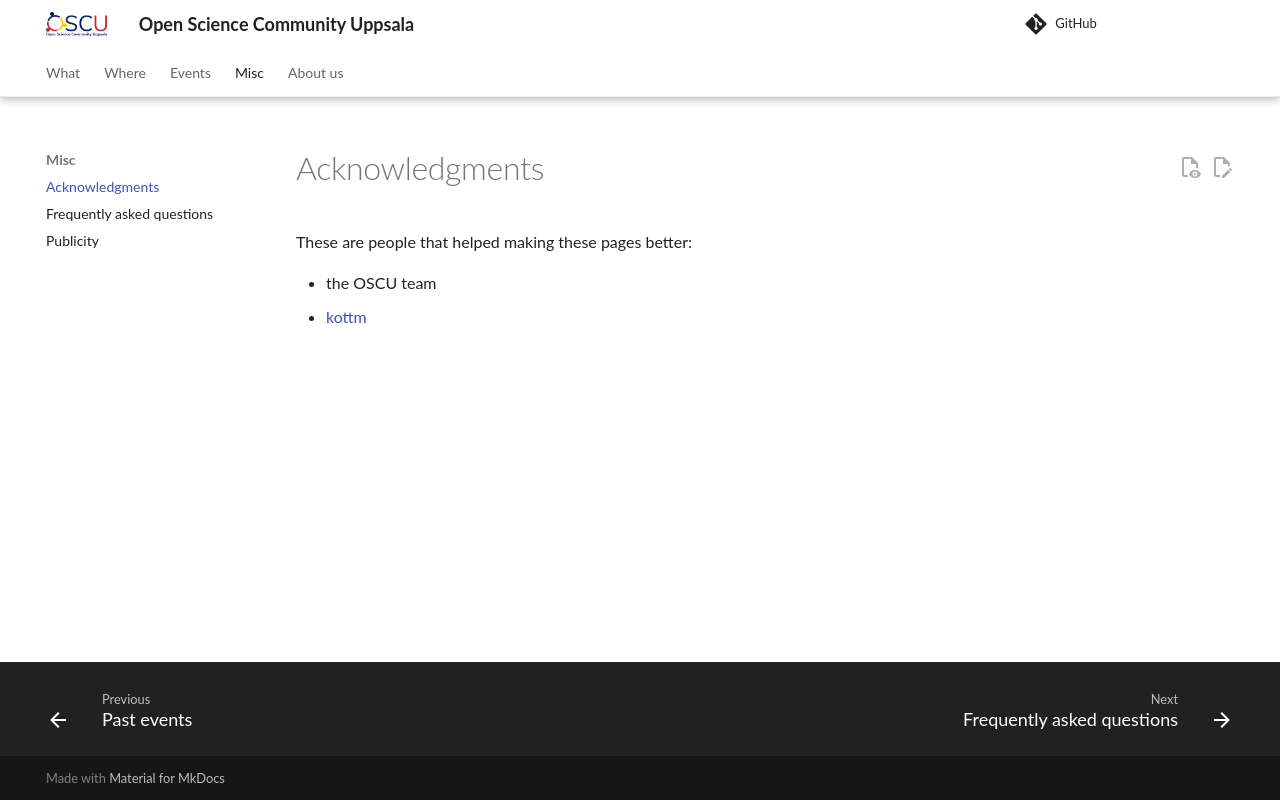

repository: open-science-community-uppsala/open_science_community_uppsala · page: acknowledgments/index.html · generator: mkdocs

# Acknowledgments

These are people that helped making these pages better:

- the OSCU team
- [kottm](https://github.com/kottm)
